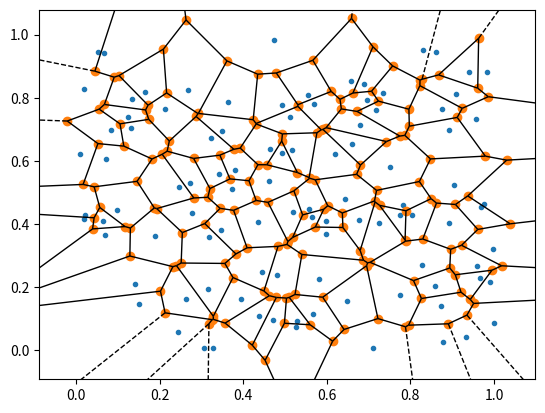

Here is the Python script that generated this plot: (Note: this script raises an exception after producing the figure.)
import numpy as np
from scipy.spatial import Voronoi, voronoi_plot_2d
import matplotlib.pyplot as plt

# Définition de la grille de points
n_points = 100
points = np.random.rand(n_points, 2)

# Définition des positions des robots
n_robots = 4
robot_positions = np.random.rand(n_robots, 2)

# Définition des portées de détection des robots
detection_range = 0.2

# Détermination des cellules de Voronoi pour chaque robot
cell_regions = []
for i in range(len(robot_positions)):
    distances = np.sqrt((points[:, 0] - robot_positions[i][0])**2 + (points[:, 1] - robot_positions[i][1])**2)
    indices = np.argsort(distances)
    region = Voronoi(points[indices[:5]]).regions
    cell_regions.append(region)

# Assignation des cellules à chaque robot
assigned_cells = [[] for i in range(len(robot_positions))]
for i in range(n_points):
    distances = np.sqrt((points[i][0] - robot_positions[:, 0])**2 + (points[i][1] - robot_positions[:, 1])**2)
    indices = np.where(distances < detection_range)[0]
    if indices.size > 0:
        for j in indices:
            if len(assigned_cells[j]) == 0:
                assigned_cells[j].append(i)
            else:
                cells_to_cover = assigned_cells[j]
                is_covered = False
                for cell in cells_to_cover:
                    if len(cells_to_cover) > 1:
                        distances = [np.sqrt((cell[0] - robot_positions[j, 0])**2 + (cell[1] - robot_positions[j, 1])**2) for cell in cells_to_cover if isinstance(cell, tuple)]
                        sorted_indices = np.argsort(distances)
                        cells_to_cover = [cells_to_cover[i] for i in sorted_indices]
                if not is_covered:
                    assigned_cells[j].append(i)


# Initialisation de l'affichage graphique
fig, ax = plt.subplots()
vor = voronoi_plot_2d(Voronoi(points), ax=ax)
robot_plots = [ax.plot([], [], 'o', markersize=10)[0] for i in range(len(robot_positions))]

# Simulation du mouvement des robots pour couvrir les cellules
time_step = 0.01
n_iterations = 10000
for i in range(n_iterations):
    # Vérifier si les robots sont positionnés de manière optimale
    distances = np.min(np.sqrt((points[:, None, 0] - robot_positions[:, 0])**2 + (points[:, None, 1] - robot_positions[:, 1])**2), axis=1)
    if np.all(distances < detection_range):
        break

    for j in range(len(robot_positions)):
        if assigned_cells[j]:
            distances = np.sqrt((points[assigned_cells[j], 0] - robot_positions[j][0])**2 + (points[assigned_cells[j], 1] - robot_positions[j][1])**2)
            cells_to_cover = assigned_cells[j][distances < detection_range]
            if cells_to_cover.size > 0:
                next_point = cells_to_cover[0]
                direction = points[next_point] - robot_positions[j]
                if np.linalg.norm(direction) < 0.01:
                    assigned_cells[j].remove(next_point)
                else:
                    robot_positions[j] += direction * time_step
        robot_plots[j].set_xdata(robot_positions[j][0])
        robot_plots[j].set_ydata(robot_positions[j][1])
        print("Robot", j, "is assigned to cells", assigned_cells[j])
    plt.pause(0.01)

plt.show
